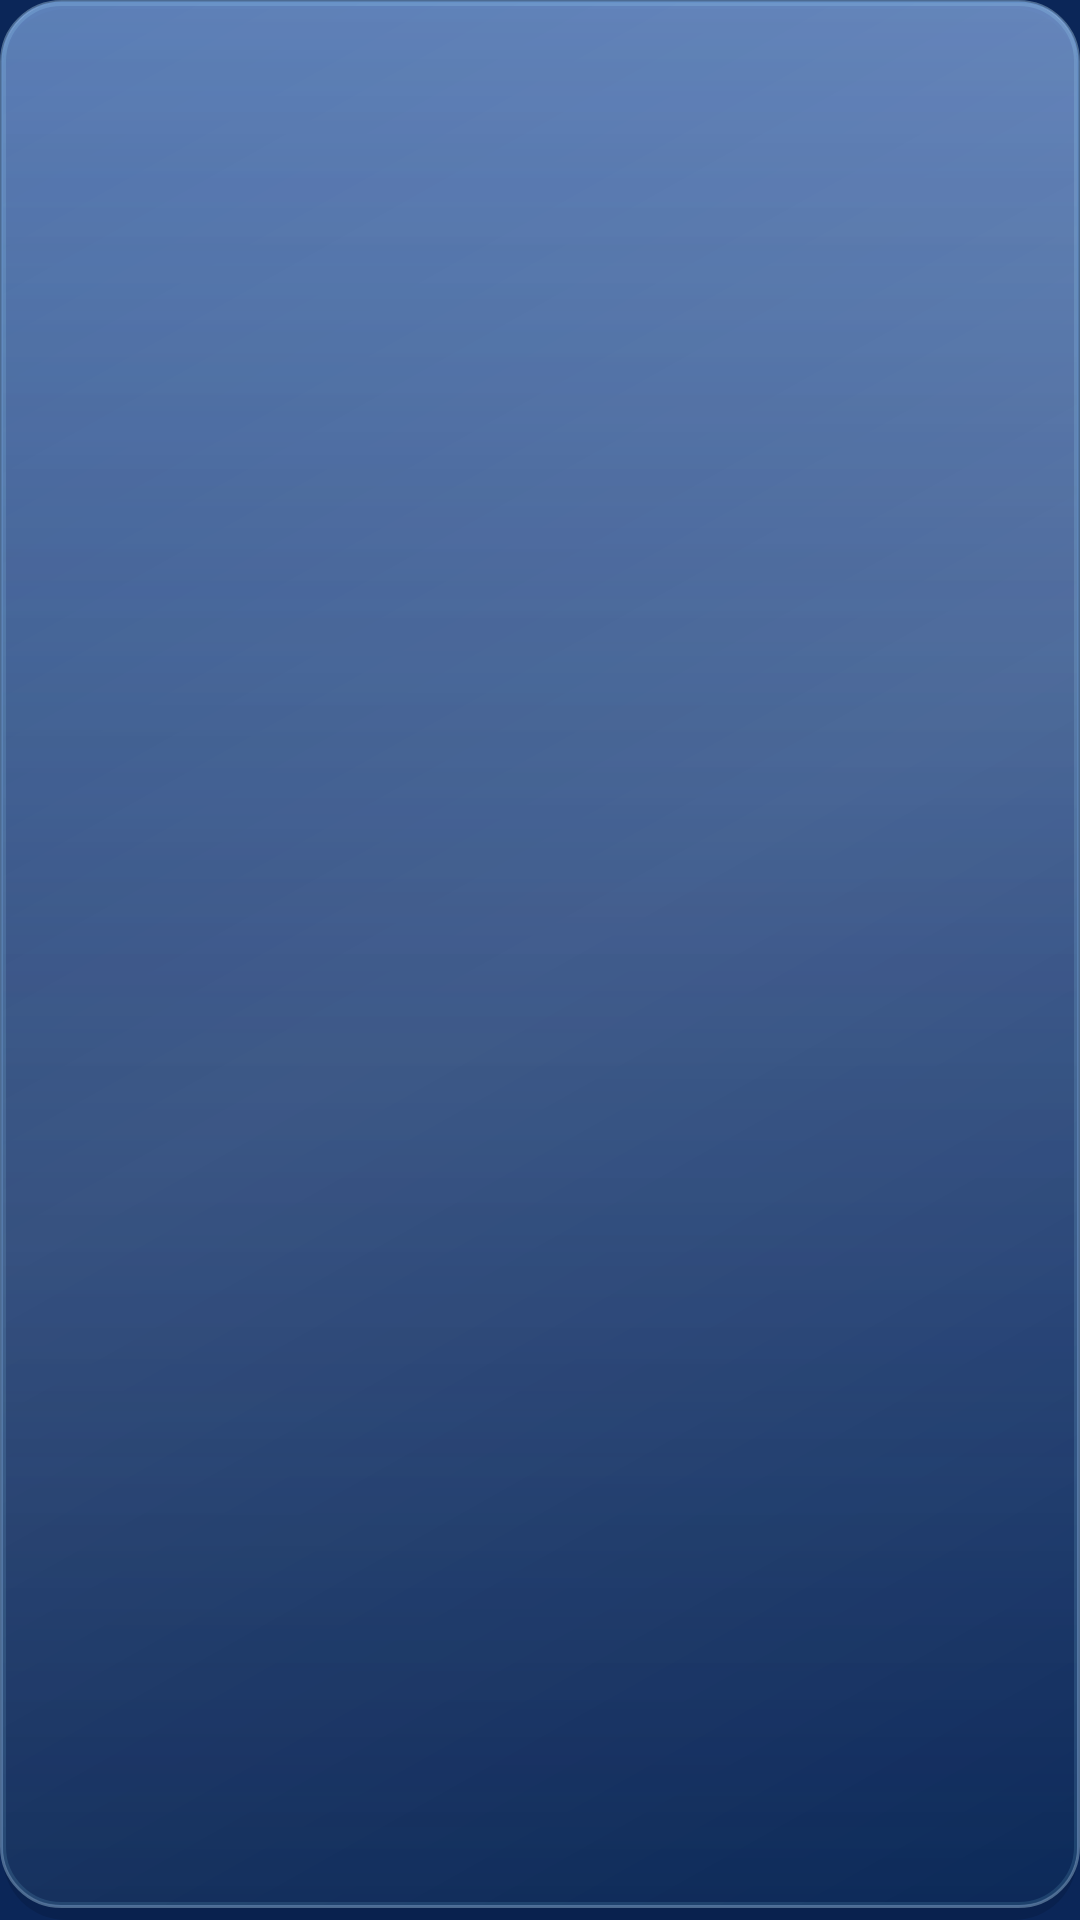

Here is an Android app screen rendered from its layout file. Give the layout XML and the strings, colors and styles it references.
<!-- AndroidManifest.xml: application theme Theme.TvIptv -->
<!-- res/layout/dialog_more_groups.xml -->
<?xml version="1.0" encoding="utf-8"?>
<LinearLayout xmlns:android="http://schemas.android.com/apk/res/android"
    android:layout_width="match_parent"
    android:layout_height="wrap_content"
    android:background="@drawable/bg_neu_plate"
    android:orientation="vertical"
    android:paddingStart="24dp"
    android:paddingTop="18dp"
    android:paddingEnd="24dp"
    android:paddingBottom="14dp">

    <TextView
        android:id="@+id/moreTitle"
        android:layout_width="match_parent"
        android:layout_height="wrap_content"
        android:textColor="@color/text_primary"
        android:textSize="15sp"
        android:textStyle="bold" />

    <androidx.recyclerview.widget.RecyclerView
        android:id="@+id/moreGroupGrid"
        android:layout_width="match_parent"
        android:layout_height="wrap_content"
        android:layout_marginTop="12dp"
        android:overScrollMode="never"
        android:scrollbars="none" />

    <TextView
        android:id="@+id/moreHint"
        android:layout_width="match_parent"
        android:layout_height="wrap_content"
        android:layout_marginTop="10dp"
        android:gravity="center"
        android:textColor="@color/text_muted"
        android:textSize="10.5sp" />
</LinearLayout>
<!-- resources referenced by this layout -->
<resources>
  <color name="text_muted">#8AA7D2</color>
  <color name="text_primary">#F2F7FF</color>
  <!-- drawable bg_neu_plate: vector/xml drawable (drawable, 2463 chars, omitted) -->
  <style name="Theme.TvIptv" parent="Theme.AppCompat.NoActionBar">
          <item name="android:windowBackground">@color/bg</item>
          <item name="android:textColorPrimary">@color/text_primary</item>
          <item name="android:textColorSecondary">@color/text_secondary</item>
          <item name="colorPrimary">@color/accent</item>
          <item name="colorPrimaryDark">@color/bg</item>
          <item name="colorAccent">@color/accent</item>
          <item name="android:alertDialogTheme">@style/Theme.Flysnow.Dialog</item>
          <item name="android:editTextColor">@color/text_primary</item>
          <item name="android:textColorHint">@color/text_muted</item>
      </style>
  <color name="bg">#0B2658</color>
  <color name="text_secondary">#AFC6E8</color>
  <color name="accent">#5B9BFF</color>
  <style name="Theme.Flysnow.Dialog" parent="Theme.AppCompat.Dialog.Alert">
          <item name="android:windowBackground">@drawable/bg_overlay</item>
          <item name="android:backgroundDimEnabled">true</item>
          <item name="colorAccent">@color/accent</item>
          <item name="android:textColorPrimary">@color/text_primary</item>
          <item name="android:textColorSecondary">@color/text_secondary</item>
      </style>
  <!-- drawable bg_overlay (drawable) -->
  <?xml version="1.0" encoding="utf-8"?>
  <layer-list xmlns:android="http://schemas.android.com/apk/res/android">
      <item android:drawable="@drawable/bg_neu_plate" />
  </layer-list>
</resources>
